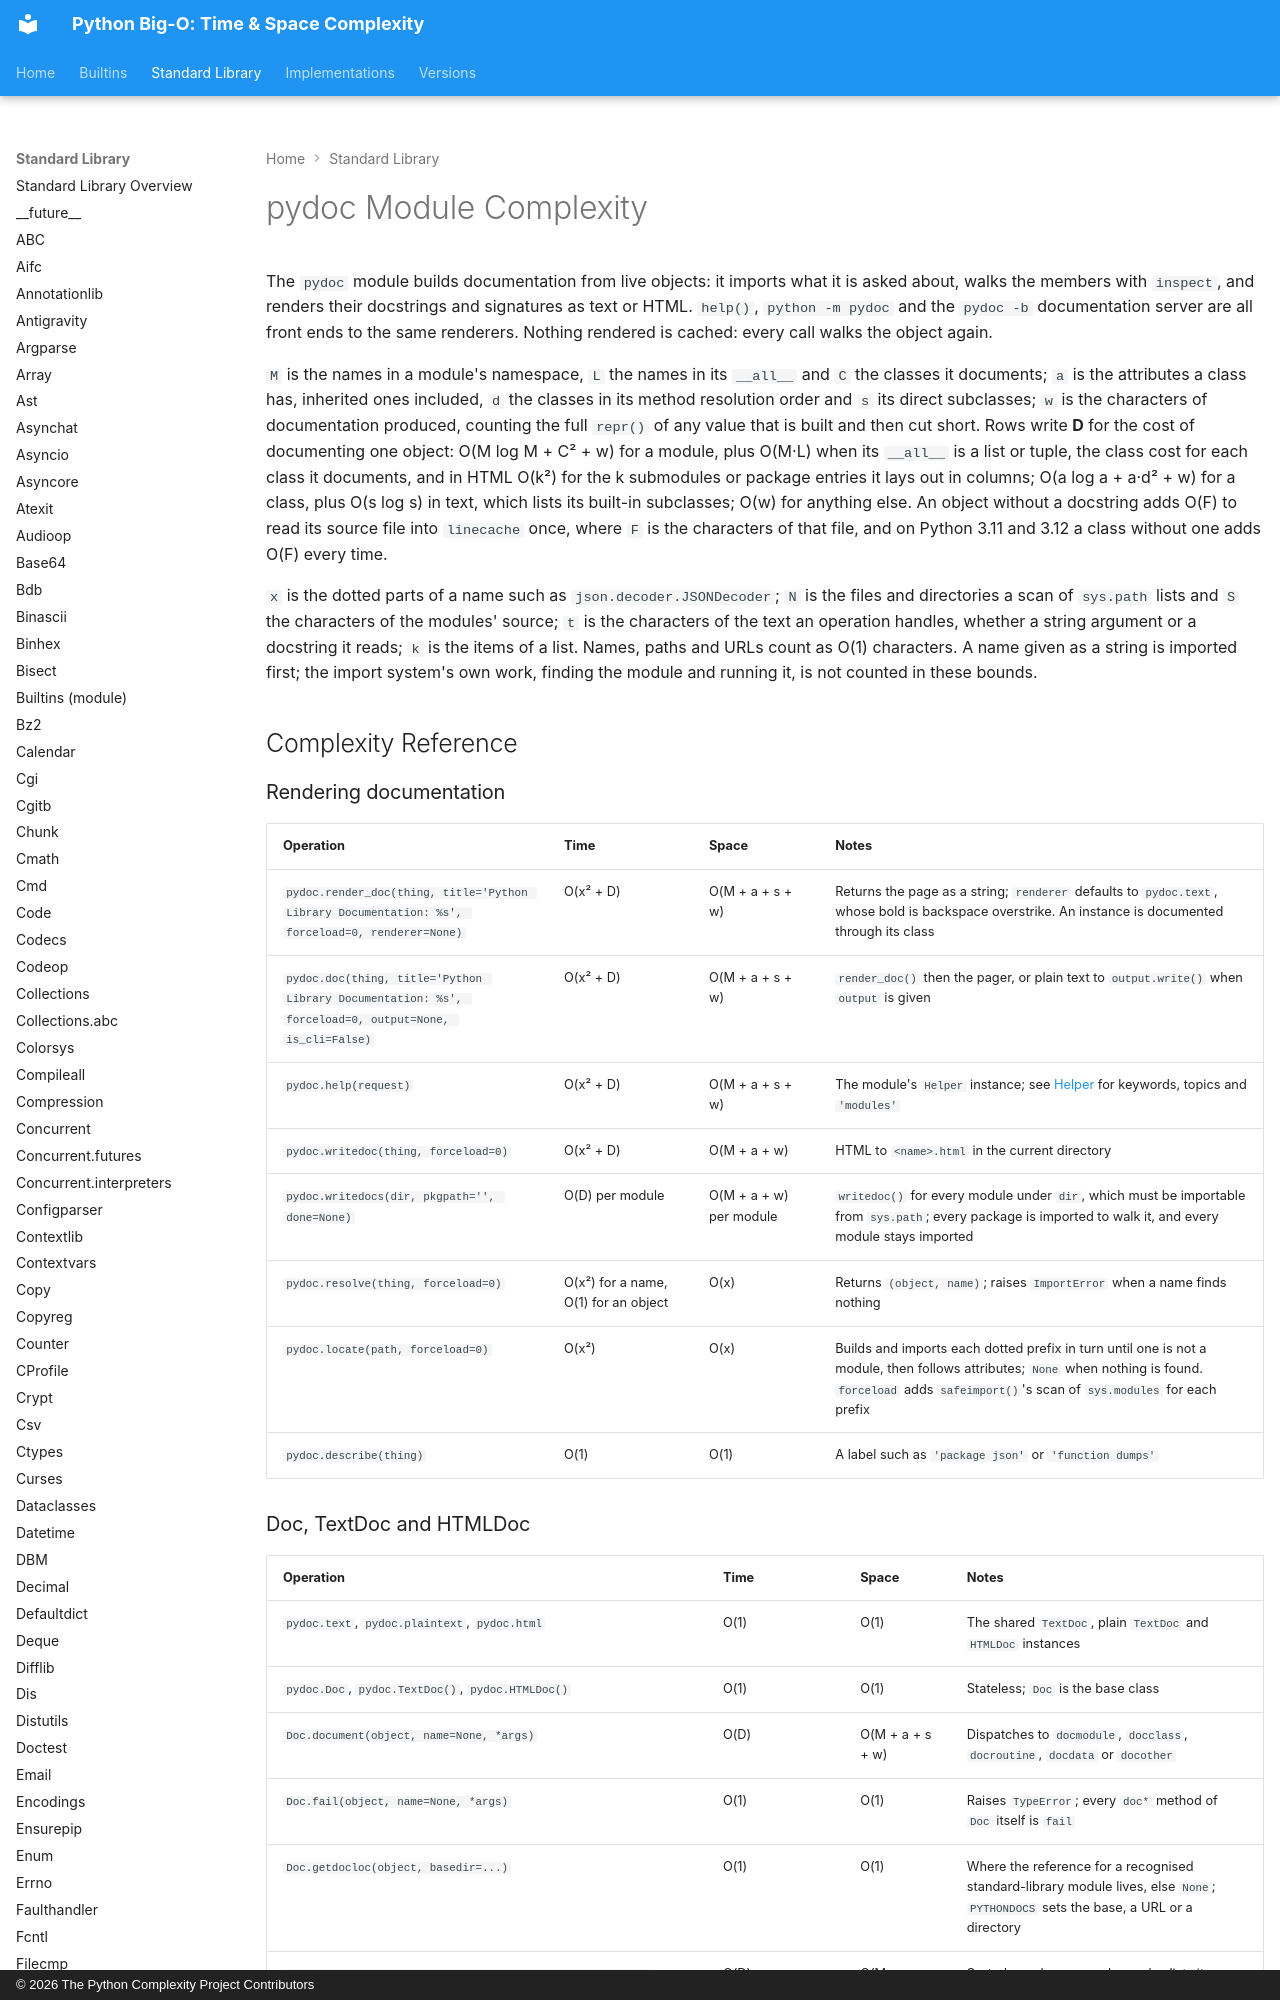

repository: heikkitoivonen/python-time-space-complexity · page: stdlib/pydoc/index.html · generator: mkdocs · copyright: © 2026 The Python Complexity Project Contributors

# pydoc Module Complexity

The `pydoc` module builds documentation from live objects: it imports what it is asked about,
walks the members with `inspect`, and renders their docstrings and signatures as text or HTML.
`help()`, `python -m pydoc` and the `pydoc -b` documentation server are all front ends to the same
renderers. Nothing rendered is cached: every call walks the object again.

`M` is the names in a module's namespace, `L` the names in its `__all__` and `C` the classes it
documents; `a` is the attributes a class has, inherited ones included, `d` the classes in its
method resolution order and `s` its direct subclasses; `w` is the characters of documentation
produced, counting the full `repr()` of any value that is built and then cut short. Rows write
**D** for the cost of documenting one object: O(M log M + C² + w) for a module, plus O(M·L) when
its `__all__` is a list or tuple, the class cost for each class it documents, and in HTML O(k²) for
the k submodules or package entries it lays out in columns; O(a log a + a·d² + w) for a class, plus
O(s log s) in text, which lists its built-in subclasses; O(w) for anything else. An
object without a docstring adds O(F) to read its source file into `linecache` once, where `F` is
the characters of that file, and on Python 3.11 and 3.12 a class without one adds O(F) every time.

`x` is the dotted parts of a name such as `json.decoder.JSONDecoder`; `N` is the files and
directories a scan of `sys.path` lists and `S` the characters of the modules' source; `t` is the
characters of the text an operation handles, whether a string argument or a docstring it reads;
`k` is the items of a list. Names, paths and URLs count as O(1) characters. A name given as a
string is imported first; the import system's own work, finding the module and running it, is not
counted in these bounds.

## Complexity Reference

### Rendering documentation

| Operation | Time | Space | Notes |
|-----------|------|-------|-------|
| `pydoc.render_doc(thing, title='Python Library Documentation: %s', forceload=0, renderer=None)` | O(x² + D) | O(M + a + s + w) | Returns the page as a string; `renderer` defaults to `pydoc.text`, whose bold is backspace overstrike. An instance is documented through its class |
| `pydoc.doc(thing, title='Python Library Documentation: %s', forceload=0, output=None, is_cli=False)` | O(x² + D) | O(M + a + s + w) | `render_doc()` then the pager, or plain text to `output.write()` when `output` is given |
| `pydoc.help(request)` | O(x² + D) | O(M + a + s + w) | The module's `Helper` instance; see [Helper](#helper) for keywords, topics and `'modules'` |
| `pydoc.writedoc(thing, forceload=0)` | O(x² + D) | O(M + a + w) | HTML to `<name>.html` in the current directory |
| `pydoc.writedocs(dir, pkgpath='', done=None)` | O(D) per module | O(M + a + w) per module | `writedoc()` for every module under `dir`, which must be importable from `sys.path`; every package is imported to walk it, and every module stays imported |
| `pydoc.resolve(thing, forceload=0)` | O(x²) for a name, O(1) for an object | O(x) | Returns `(object, name)`; raises `ImportError` when a name finds nothing |
| `pydoc.locate(path, forceload=0)` | O(x²) | O(x) | Builds and imports each dotted prefix in turn until one is not a module, then follows attributes; `None` when nothing is found. `forceload` adds `safeimport()`'s scan of `sys.modules` for each prefix |
| `pydoc.describe(thing)` | O(1) | O(1) | A label such as `'package json'` or `'function dumps'` |
